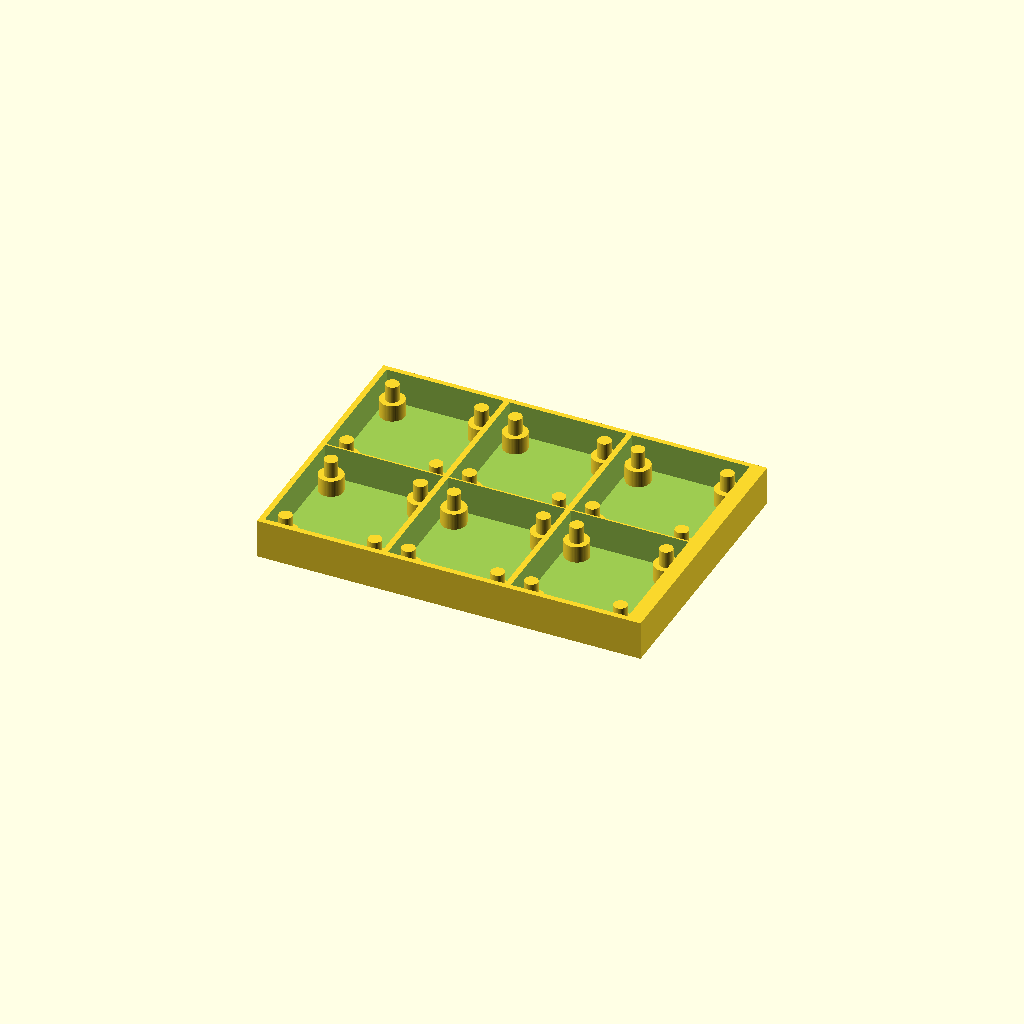
Cell 1: the model at its default parameters.
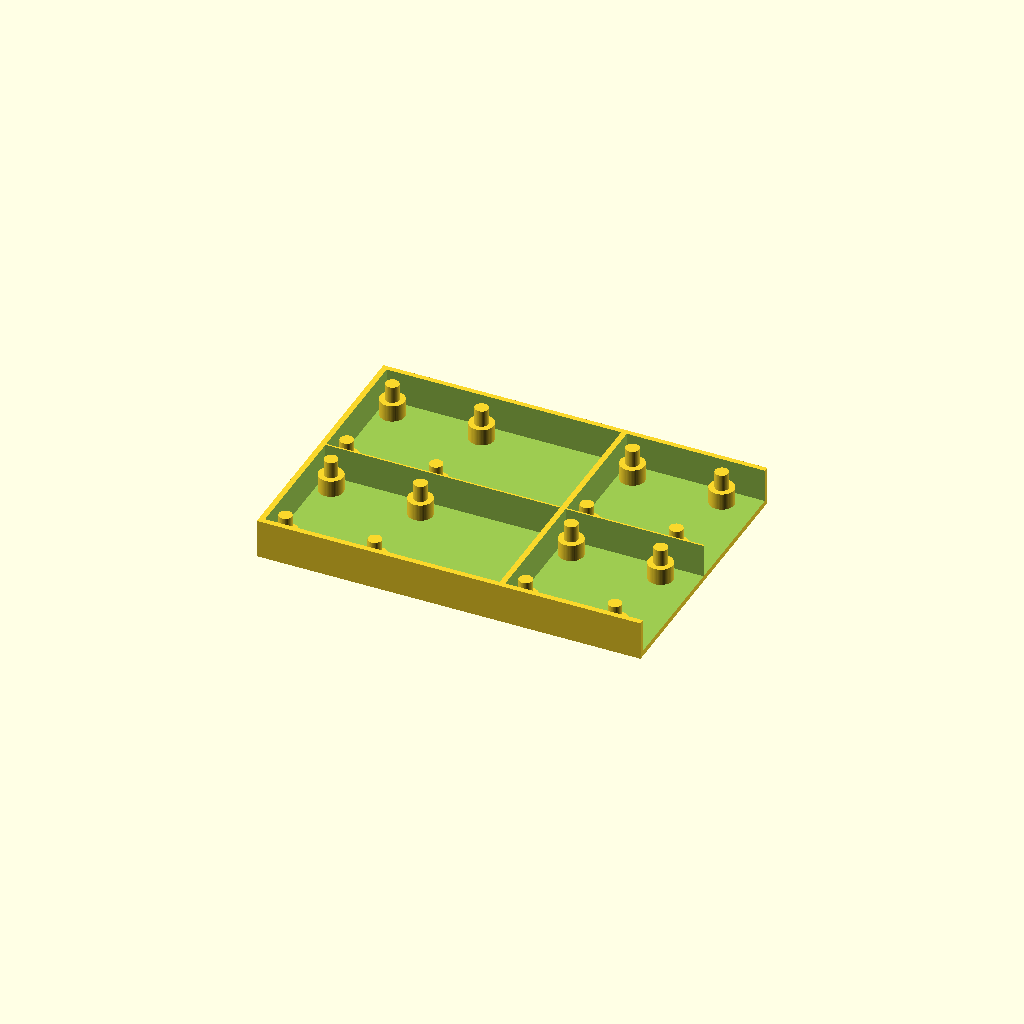
Cell 2: the same model with cb_w = 42.
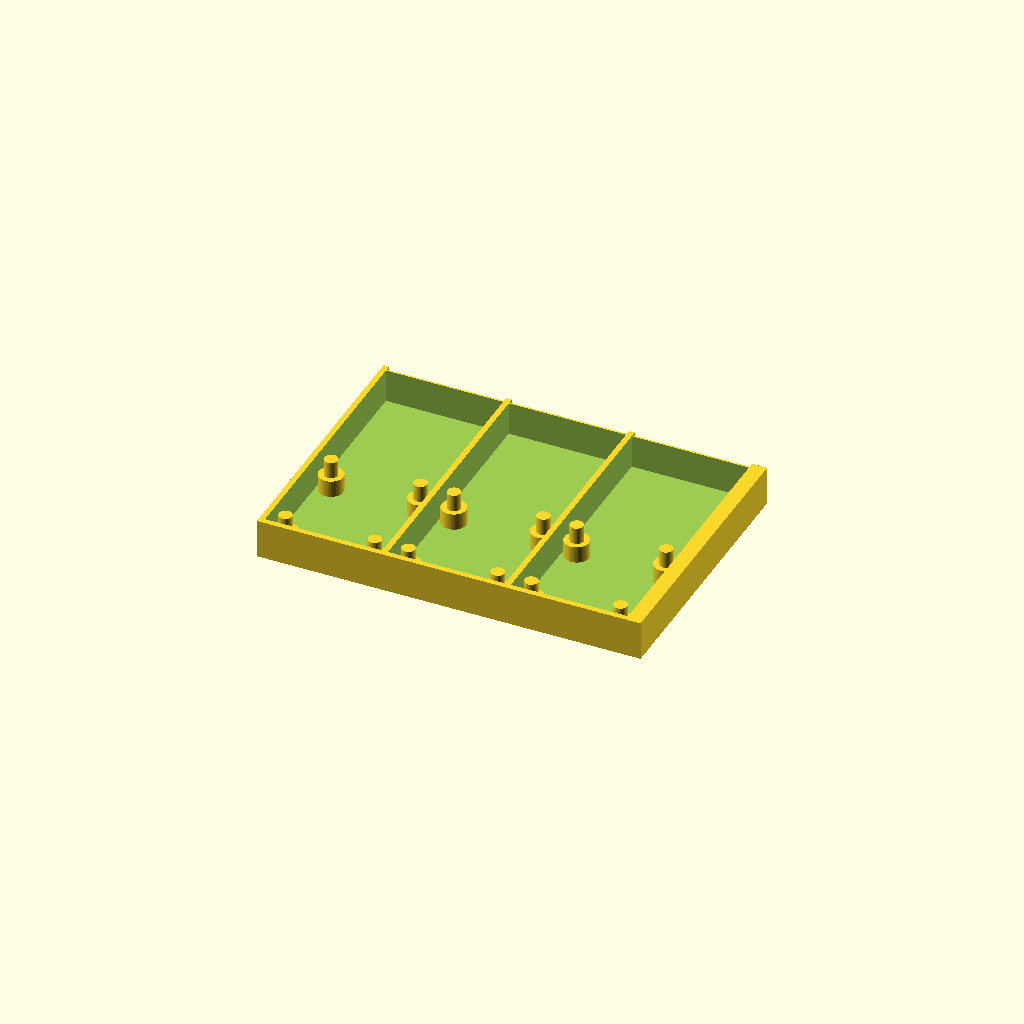
Cell 3 — cb_d set to 46.4, the other parameters unchanged.
All cells are drawn from one camera (rotation 55°, 0°, 25°, orthographic, colour scheme Cornfield), so only the parameter changes between them.
The OpenSCAD source (TruggySense_v1/cad/OpenSCAD/Circuit_plate_holder_current_senses.scad):
$fn = 60;

e_m = 0.1;      //3D-printing error margin

//circuit board
cb_w = 21;    //circuit board width
cb_d = 23.2;    //circuit board depth
cb_h = 1.6;     //circuit board height
cb_h_t = 13;    //circuit board total height including components

cb_h_dia = 2.4;   //Hole size
cb_h_w = 15.30; //Hole width dimention
cb_h_d = 13.3;  //hole depth dimention

//circuit board placement
//cb_p_h = 4;   //height
cb_p_s_d = 2;   //sloth depth
cb_b_s = 0;     // back slot yes(1) or no(0)
//circuit board height needs to be changed by the circuit board height


//casing
c_t = 7;        //Case thick
c_w_t = 1;
c_w = 68.7;//c_t*2+e_m*2+cb_w;       //case width
c_d = 48.6;//c_t*2+e_m*2+cb_d;       //case depth

//Case height needs to be changed by the circuit board height

standoff_depth = 3;

difference(){
    cube([c_w, c_d, c_t]);
    union(){
        translate([c_w_t, c_w_t, 4]) board();
        translate([c_w_t*2 + cb_w, c_w_t, 4]) board();
        translate([c_w_t*3 + cb_w*2, c_w_t, 4]) board();
        
        translate([c_w_t, 1.3 + cb_d, 4]) board();
        translate([c_w_t*2 + cb_w, 1.3+cb_d, 4]) board();
        translate([c_w_t*3 + cb_w*2, 1.3+cb_d, 4]) board();
    }
}

module board(){
    difference(){
        translate([0,0,-3]) cube([cb_w, cb_d, cb_h_t]);
        union(){
            translate([2.5,2.5,-3]) cylinder(cb_h_t, d=cb_h_dia);
            translate([2.5 + 16,2.5,-3]) cylinder(cb_h_t, d=cb_h_dia);
            translate([2.5,2.5 + 17.5,-3]) cylinder(cb_h_t, d=cb_h_dia);
            translate([2.5 + 16,2.5 + 17.5 ,-3]) cylinder(cb_h_t, d=cb_h_dia);
            
            translate([2.5,2.5,-3]) cylinder(standoff_depth, d=cb_h_dia + 2);
            translate([2.5 + 16,2.5,-3]) cylinder(standoff_depth, d=cb_h_dia + 2);
            translate([2.5,2.5 + 17.5,-3]) cylinder(standoff_depth, d=cb_h_dia + 2);
            translate([2.5 + 16,2.5 + 17.5 ,-3]) cylinder(standoff_depth, d=cb_h_dia + 2);
        }
    }
}
Parameter table extracted from the source (name, type, default, range or options):
e_m: number, default 0.1
cb_w: number, default 21
cb_d: number, default 23.2
cb_h: number, default 1.6
cb_h_t: number, default 13
cb_h_dia: number, default 2.4
cb_h_w: number, default 15.3
cb_h_d: number, default 13.3
cb_p_s_d: number, default 2
cb_b_s: number, default 0
c_t: number, default 7
c_w_t: number, default 1
c_w: number, default 68.7
c_d: number, default 48.6
standoff_depth: number, default 3
